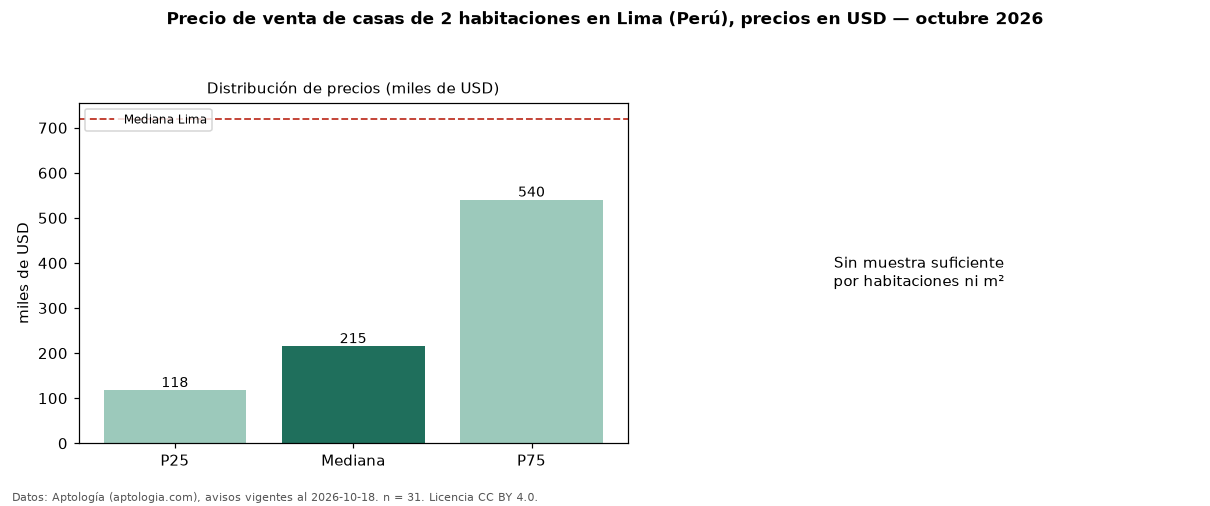

Source data for this figure (header and first rows):
seccion, metrica, valor, moneda, n
precio, p25, 117500, USD, 31
precio, mediana, 215000, USD, 31
precio, p75, 540000, USD, 31
precio, minimo, 64800, USD, 31
precio, maximo, 2200000, USD, 31
banos, mediana_banos, 2.0, , 
habitaciones, 2, 215000, USD, 31
ciudad, mediana_ciudad_referencia, 720000, USD, 
ciudad, mediana_m2_ciudad, 1840, USD, 
fuente, fecha_datos, 2026-10-18, , 
fuente, atribucion, https://www.aptologia.com/pe/venta/lima, , 
fuente, licencia, CC BY 4.0, , 
